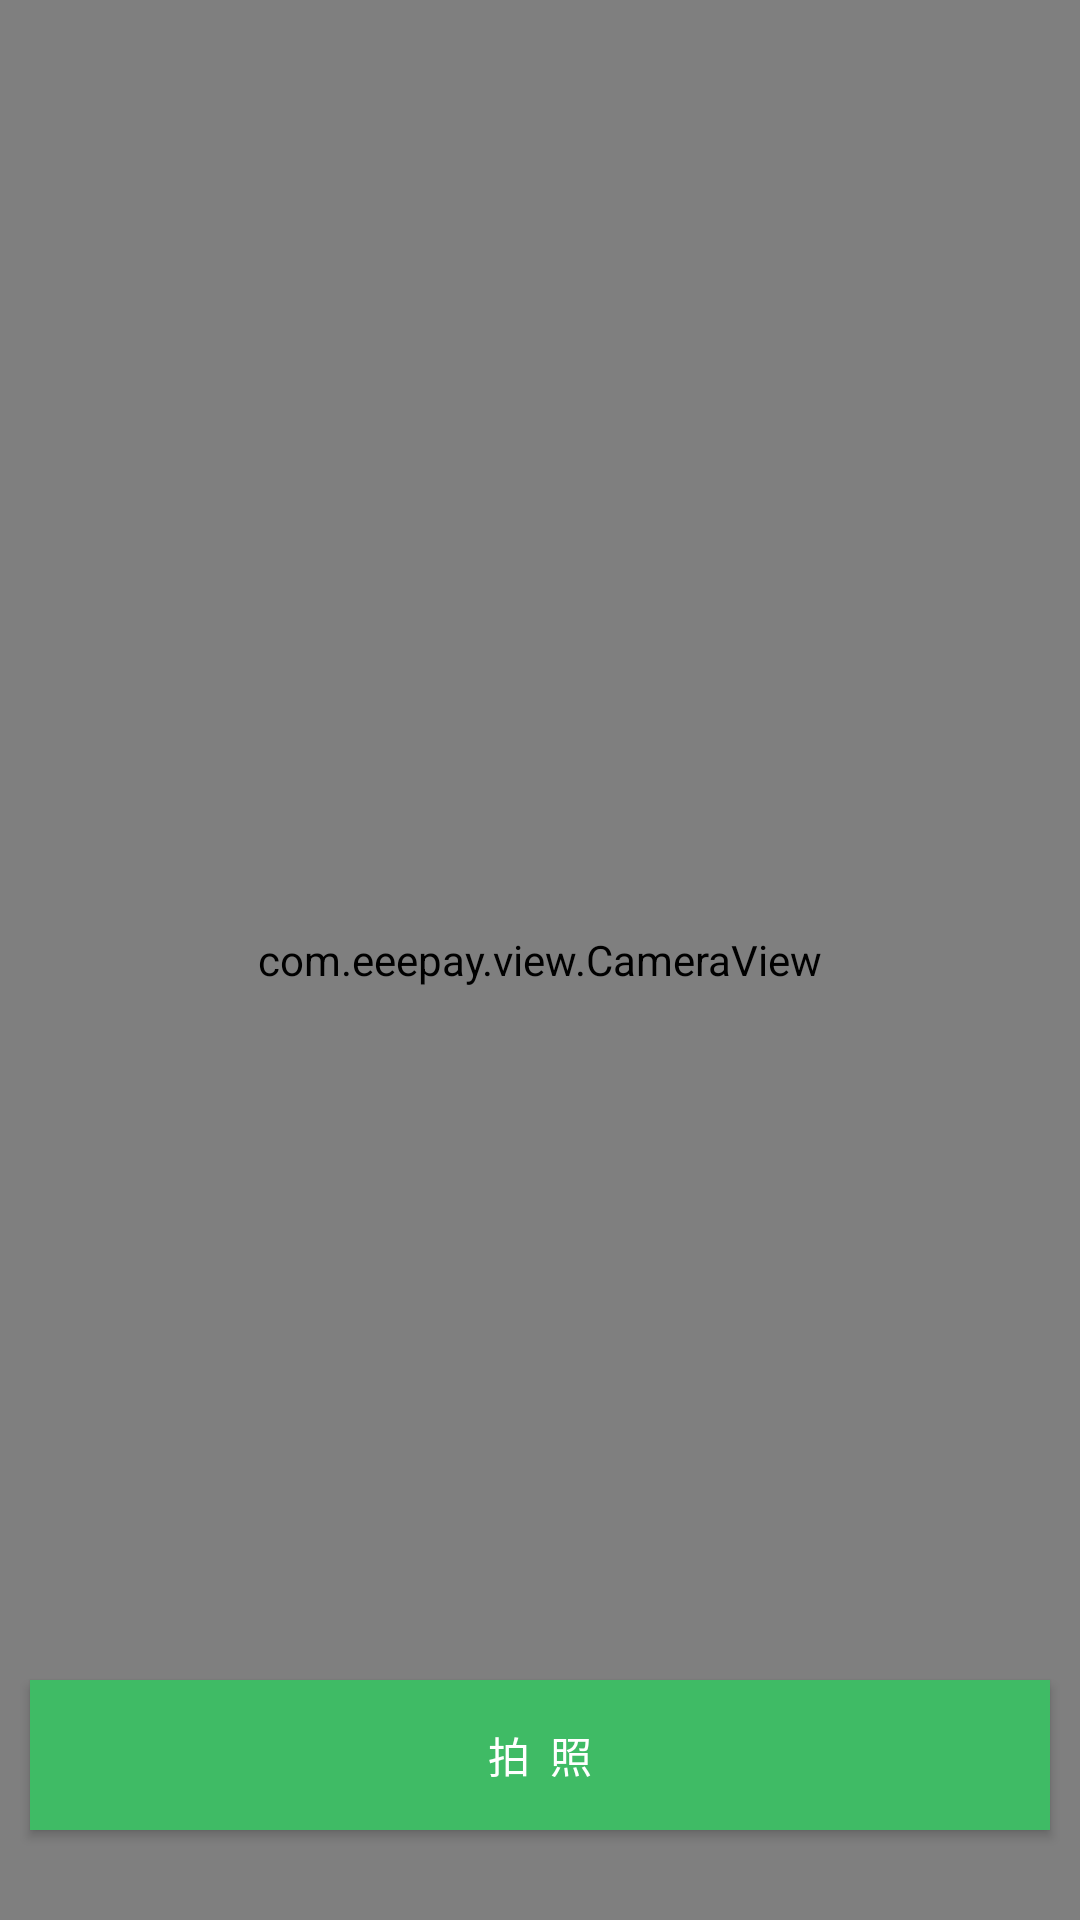

Write the Android layout XML for this screen, with the resource values it uses.
<!-- AndroidManifest.xml: fallback theme Theme.MaterialComponents.DayNight.NoActionBar -->
<!-- res/layout/activity_camera.xml -->
<?xml version="1.0" encoding="utf-8"?>
<RelativeLayout xmlns:android="http://schemas.android.com/apk/res/android"
    android:layout_width="match_parent"
    android:layout_height="match_parent">

    <com.eeepay.view.CameraView
        android:id="@+id/cameraView"
        android:layout_width="match_parent"
        android:layout_height="match_parent" />


    <Button
        android:id="@+id/btn_pic"
        android:layout_width="match_parent"
        android:layout_height="50dp"
        android:layout_alignParentBottom="true"
        android:layout_marginBottom="30dp"
        android:layout_marginLeft="10dp"
        android:layout_marginRight="10dp"
        android:layout_marginTop="15dp"
        android:background="@color/greenLine"
        android:text="拍  照"
        android:textColor="@color/white" />

</RelativeLayout>
<!-- resources referenced by this layout -->
<resources>
  <color name="greenLine">#3fbb65</color>
  <color name="white">#ffffff</color>
</resources>
